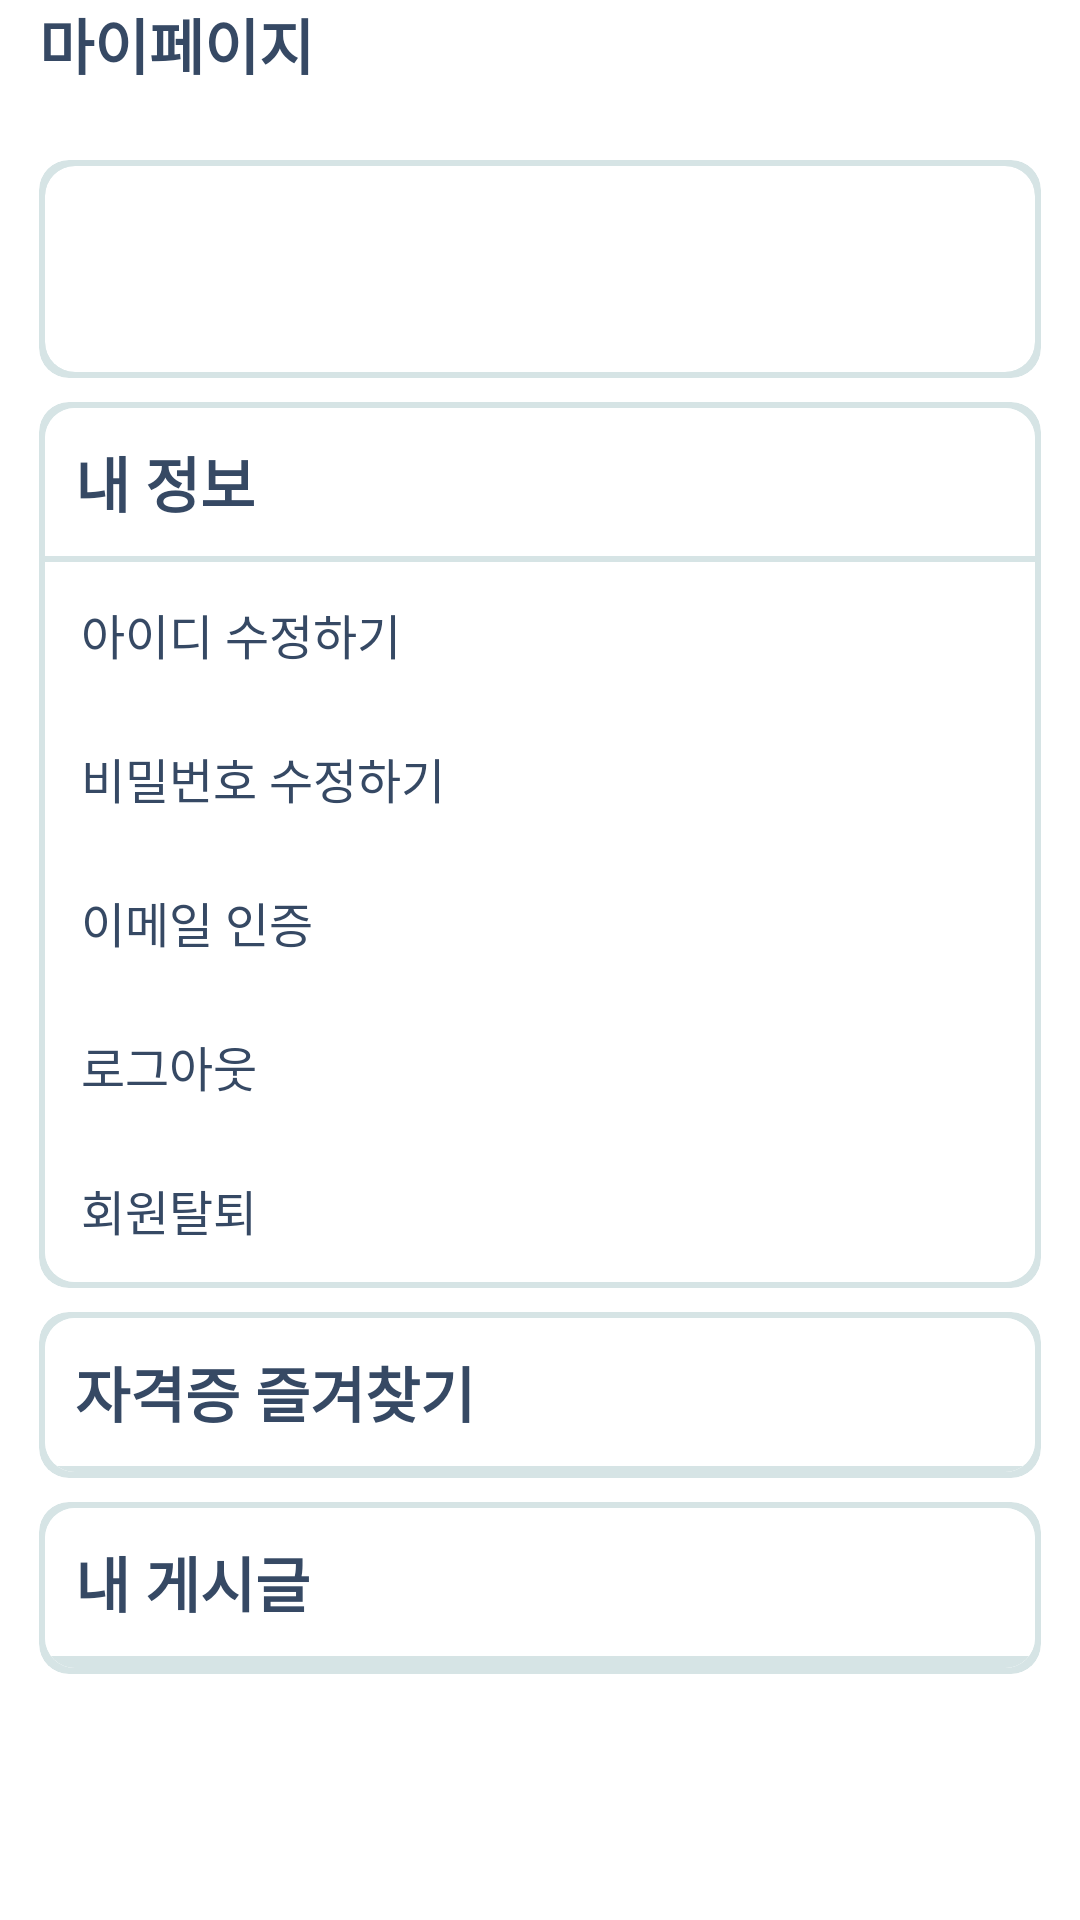

Layout XML and referenced resources for this Android screen:
<!-- AndroidManifest.xml: application theme Theme.FindCertificateApplication -->
<!-- res/layout/fragment_my_page.xml -->
<?xml version="1.0" encoding="utf-8"?>
<ScrollView xmlns:android="http://schemas.android.com/apk/res/android"
    xmlns:tools="http://schemas.android.com/tools"
    xmlns:app="http://schemas.android.com/apk/res-auto"
    android:layout_width="match_parent"
    android:layout_height="match_parent"
    android:nestedScrollingEnabled="true"
    app:layout_behavior="@string/appbar_scrolling_view_behavior">
    <LinearLayout
        android:layout_width="match_parent"
        android:layout_height="wrap_content"
        android:paddingBottom="10dp"
        android:orientation="vertical"
        android:paddingHorizontal="13dp"
        tools:context=".mainfragment.MyPageFragment">
        <TextView
            android:layout_width="match_parent"
            android:layout_height="wrap_content"
            android:text="마이페이지"
            android:textSize="20dp"
            android:textStyle="bold"
            android:textColor="@color/annapolosBlue"/>
        <androidx.cardview.widget.CardView
            android:layout_width="match_parent"
            android:layout_height="wrap_content"
            android:layout_marginTop="24dp"
            android:backgroundTint="@color/iceTeal"
            app:cardCornerRadius="10dp"
            app:cardElevation="0dp">
            <androidx.cardview.widget.CardView
                android:layout_width="match_parent"
                android:layout_height="wrap_content"
                android:layout_margin="2dp"
                app:cardCornerRadius="10dp"
                app:cardElevation="0dp">
                <LinearLayout
                    android:layout_width="match_parent"
                    android:layout_height="match_parent"
                    android:orientation="vertical"
                    android:padding="10dp">
                    <TextView
                        android:id="@+id/user_id"
                        android:layout_width="wrap_content"
                        android:layout_height="wrap_content"
                        android:textSize="20sp"
                        android:textStyle="bold" />
                    <TextView
                        android:id="@+id/user_nickname"
                        android:layout_width="wrap_content"
                        android:layout_height="wrap_content"
                        android:textSize="16sp" />
                    
                </LinearLayout>
            </androidx.cardview.widget.CardView>
        </androidx.cardview.widget.CardView>
        <androidx.cardview.widget.CardView
            android:layout_width="match_parent"
            android:layout_height="wrap_content"
            android:layout_marginTop="8dp"
            android:backgroundTint="@color/iceTeal"
            app:cardCornerRadius="10dp"
            app:cardElevation="0dp">
            <androidx.cardview.widget.CardView
                android:layout_width="match_parent"
                android:layout_height="wrap_content"
                android:layout_margin="2dp"
                app:cardCornerRadius="10dp"
                app:cardElevation="0dp">
                <LinearLayout
                    android:layout_width="match_parent"
                    android:layout_height="match_parent"
                    android:orientation="vertical"
                    android:background="@color/white">
                    <TextView
                        android:layout_width="wrap_content"
                        android:layout_height="wrap_content"
                        android:padding="10dp"
                        android:text="내 정보"
                        android:textSize="20sp"
                        android:textStyle="bold"/>
                    <View
                        android:layout_width="match_parent"
                        android:layout_height="2dp"
                        android:background="@color/iceTeal"/>
                    <Button
                        android:id="@+id/change_id"
                        android:layout_width="match_parent"
                        android:layout_height="wrap_content"
                        android:text="아이디 수정하기"
                        android:textSize="16sp"
                        android:textAlignment="textStart"
                        style="@style/Widget.AppCompat.Button.Borderless"/>
                    <Button
                        android:id="@+id/change_password"
                        android:layout_width="match_parent"
                        android:layout_height="wrap_content"
                        android:text="비밀번호 수정하기"
                        android:textSize="16sp"
                        android:textAlignment="textStart"
                        style="@style/Widget.AppCompat.Button.Borderless"/>
                    <Button
                        android:id="@+id/EmailVerify"
                        android:layout_width="match_parent"
                        android:layout_height="wrap_content"
                        android:text="이메일 인증"
                        android:textSize="16sp"
                        android:textAlignment="textStart"
                        style="@style/Widget.AppCompat.Button.Borderless"/>
                    <Button
                        android:id="@+id/logout"
                        android:layout_width="match_parent"
                        android:layout_height="wrap_content"
                        android:text="로그아웃"
                        android:textSize="16sp"
                        android:textAlignment="textStart"
                        style="@style/Widget.AppCompat.Button.Borderless"/>
                    <Button
                        android:id="@+id/signout"
                        android:layout_width="match_parent"
                        android:layout_height="wrap_content"
                        android:text="회원탈퇴"
                        android:textSize="16sp"
                        android:textAlignment="textStart"
                        style="@style/Widget.AppCompat.Button.Borderless"/>
                </LinearLayout>
            </androidx.cardview.widget.CardView>
        </androidx.cardview.widget.CardView>
        <androidx.cardview.widget.CardView
            android:layout_width="match_parent"
            android:layout_height="wrap_content"
            android:layout_marginTop="8dp"
            android:backgroundTint="@color/iceTeal"
            app:cardCornerRadius="10dp"
            app:cardElevation="0dp">
            <androidx.cardview.widget.CardView
                android:layout_width="match_parent"
                android:layout_height="wrap_content"
                android:layout_margin="2dp"
                app:cardCornerRadius="10dp"
                app:cardElevation="0dp">
                <LinearLayout
                    android:layout_width="match_parent"
                    android:layout_height="wrap_content"
                    android:orientation="vertical"
                    android:background="@color/white">
                    <TextView
                        android:layout_width="wrap_content"
                        android:layout_height="wrap_content"
                        android:padding="10dp"
                        android:text="자격증 즐겨찾기"
                        android:textSize="20sp"
                        android:textStyle="bold"/>
                    <View
                        android:layout_width="match_parent"
                        android:layout_height="2dp"
                        android:background="@color/iceTeal"/>

                    <androidx.recyclerview.widget.RecyclerView
                        android:id="@+id/favoriteRecycler"
                        android:layout_width="match_parent"
                        android:layout_height="wrap_content" />
                </LinearLayout>
            </androidx.cardview.widget.CardView>
        </androidx.cardview.widget.CardView>
        <androidx.cardview.widget.CardView
            android:layout_width="match_parent"
            android:layout_height="wrap_content"
            android:layout_marginTop="8dp"
            android:backgroundTint="@color/iceTeal"
            app:cardCornerRadius="10dp"
            app:cardElevation="0dp">
            <androidx.cardview.widget.CardView
                android:layout_width="match_parent"
                android:layout_height="wrap_content"
                android:layout_margin="2dp"
                app:cardCornerRadius="10dp"
                app:cardElevation="0dp">
                <LinearLayout
                    android:layout_width="match_parent"
                    android:layout_height="wrap_content"
                    android:orientation="vertical"
                    android:background="@color/white">
                    <TextView
                        android:layout_width="wrap_content"
                        android:layout_height="wrap_content"
                        android:padding="10dp"
                        android:text="내 게시글"
                        android:textSize="20sp"
                        android:textStyle="bold"/>
                    <View
                        android:layout_width="match_parent"
                        android:layout_height="2dp"
                        android:background="@color/iceTeal"/>
                    <androidx.recyclerview.widget.RecyclerView
                        android:id="@+id/boardRecycler"
                        android:layout_width="match_parent"
                        android:layout_height="wrap_content"/>
                    <View
                        android:layout_width="match_parent"
                        android:layout_height="2dp"
                        android:background="@color/iceTeal"/>
                    <androidx.recyclerview.widget.RecyclerView
                        android:id="@+id/studyRecycler"
                        android:layout_width="match_parent"
                        android:layout_height="wrap_content"/>
                </LinearLayout>
            </androidx.cardview.widget.CardView>
        </androidx.cardview.widget.CardView>
    </LinearLayout>
</ScrollView>
<!-- resources referenced by this layout -->
<resources>
  <color name="annapolosBlue">#364964</color>
  <color name="iceTeal">#D6E4E5</color>
  <color name="white">#FFFFFFFF</color>
  <style name="Theme.FindCertificateApplication" parent="Theme.MaterialComponents.DayNight.NoActionBar">
          
          <item name="colorPrimary">@color/white</item>
          <item name="colorPrimaryVariant">@color/paleWhite</item>
          <item name="colorOnPrimary">@color/annapolosBlue</item>
  
          
          <item name="android:statusBarColor">@color/mediaDarkShadeOfCyan</item>
          
          <item name="android:textColor">@color/annapolosBlue</item>
          <item name="android:alertDialogTheme">@style/AppTheme.AlertDialogTheme</item>
      </style>
  <color name="paleWhite">#FFF3F7F9</color>
  <color name="mediaDarkShadeOfCyan">#497174</color>
  <style name="AppTheme.AlertDialogTheme" parent="Theme.AppCompat.Light.Dialog.Alert">
          <item name="colorAccent">@color/mediaDarkShadeOfCyan</item>
      </style>
</resources>
